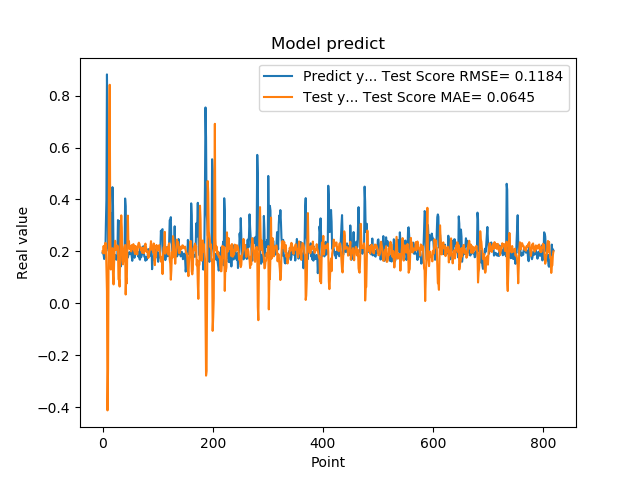

Values plotted in this chart, from the file beside it:
1.941800117492676059e-01, 2.001809673640297382e-01
1.970258951187133512e-01, 1.928958923038298356e-01
1.859861761331558505e-01, 2.208698942123137055e-01
1.705197989940643033e-01, 1.921551791127331654e-01
1.844120919704437256e-01, 2.021005585670111182e-01
1.779371052980423251e-01, 2.328655585094639158e-01
3.004232645034790039e-01, 2.306111235412259541e-01
3.969086110591887873e-01, 1.375808624659125290e-01
8.820003867149353027e-01, 4.626951224825718439e-02
6.841114759445190430e-01, -4.129630505082760306e-01
2.116497457027435580e-01, -2.534294269757018658e-01
2.014262527227401733e-01, 1.585717328442809992e-01
2.061583995819092074e-01, 6.343600512601358377e-01
3.160260915756225586e-01, 8.421180535435082160e-01
3.489396274089813232e-01, 2.818836293343934263e-01
1.544443815946578979e-01, 1.299771470832220277e-01
1.959947794675827026e-01, 1.879379988358497178e-01
1.894801408052444180e-01, 1.844760892955447373e-01
4.474425017833709162e-01, 2.122240095563107387e-01
3.771362304687500555e-01, 1.084567757771753571e-01
1.889318972826004028e-01, 7.250890095389256329e-02
1.752775162458419522e-01, 1.537175977261187598e-01
1.822472065687180121e-01, 2.140920743255664560e-01
1.866402029991149902e-01, 2.407557988808939620e-01
1.715678423643112183e-01, 2.062070656883992492e-01
1.676391065120696744e-01, 2.159790284480018752e-01
1.773854047060013095e-01, 2.065039175722579445e-01
1.872433423995972235e-01, 2.226409519368435230e-01
3.204146027565002441e-01, 2.102049198135459707e-01
3.134283721446990967e-01, 9.168208814545474039e-02
3.171058297157288153e-01, 9.290854098119034898e-02
2.202603369951247891e-01, 6.428927016119609372e-02
1.659800857305526733e-01, 1.836429852575550969e-01
1.415748745203018188e-01, 2.922366458142985346e-01
1.852595061063766479e-01, 3.387936635176053146e-01
1.814238876104354858e-01, 2.914339292110895152e-01
1.905867606401443481e-01, 1.638715132154568432e-01
1.810430586338043213e-01, 1.497318101440413551e-01
1.954265981912612915e-01, 1.710220199791429307e-01
2.029463946819305142e-01, 2.056806308633324643e-01
1.862521618604660034e-01, 2.185391960245985921e-01
4.038094580173492432e-01, 2.246516259112446567e-01
3.743042349815369207e-01, 3.365771966282494337e-02
2.572054266929626465e-01, 9.650798819917290328e-02
2.253161966800689420e-01, 7.660521374014714335e-02
1.787700653076171875e-01, 2.073345917762017265e-01
1.761920750141143799e-01, 3.378026747330407642e-01
1.861467957496643066e-01, 2.242200700253608736e-01
1.954011768102645874e-01, 2.384987067489490464e-01
1.907722949981689176e-01, 2.084009459672055697e-01
1.898660957813262939e-01, 2.206660297191580800e-01
2.001174986362457275e-01, 2.171289122353092793e-01
1.922753006219863892e-01, 1.998261281027308434e-01
1.810636967420578003e-01, 2.241290657390943297e-01
1.635809391736984530e-01, 2.110584671326416195e-01
1.916799396276473999e-01, 2.091371726105343831e-01
2.058236002922058105e-01, 2.278892571022975710e-01
1.857409924268722812e-01, 2.038718484240376883e-01
1.752161234617233276e-01, 1.997634459295170029e-01
1.845117062330245972e-01, 1.897841209036570387e-01
2.143009155988692682e-01, 2.209566254413542763e-01
... 759 more rows
